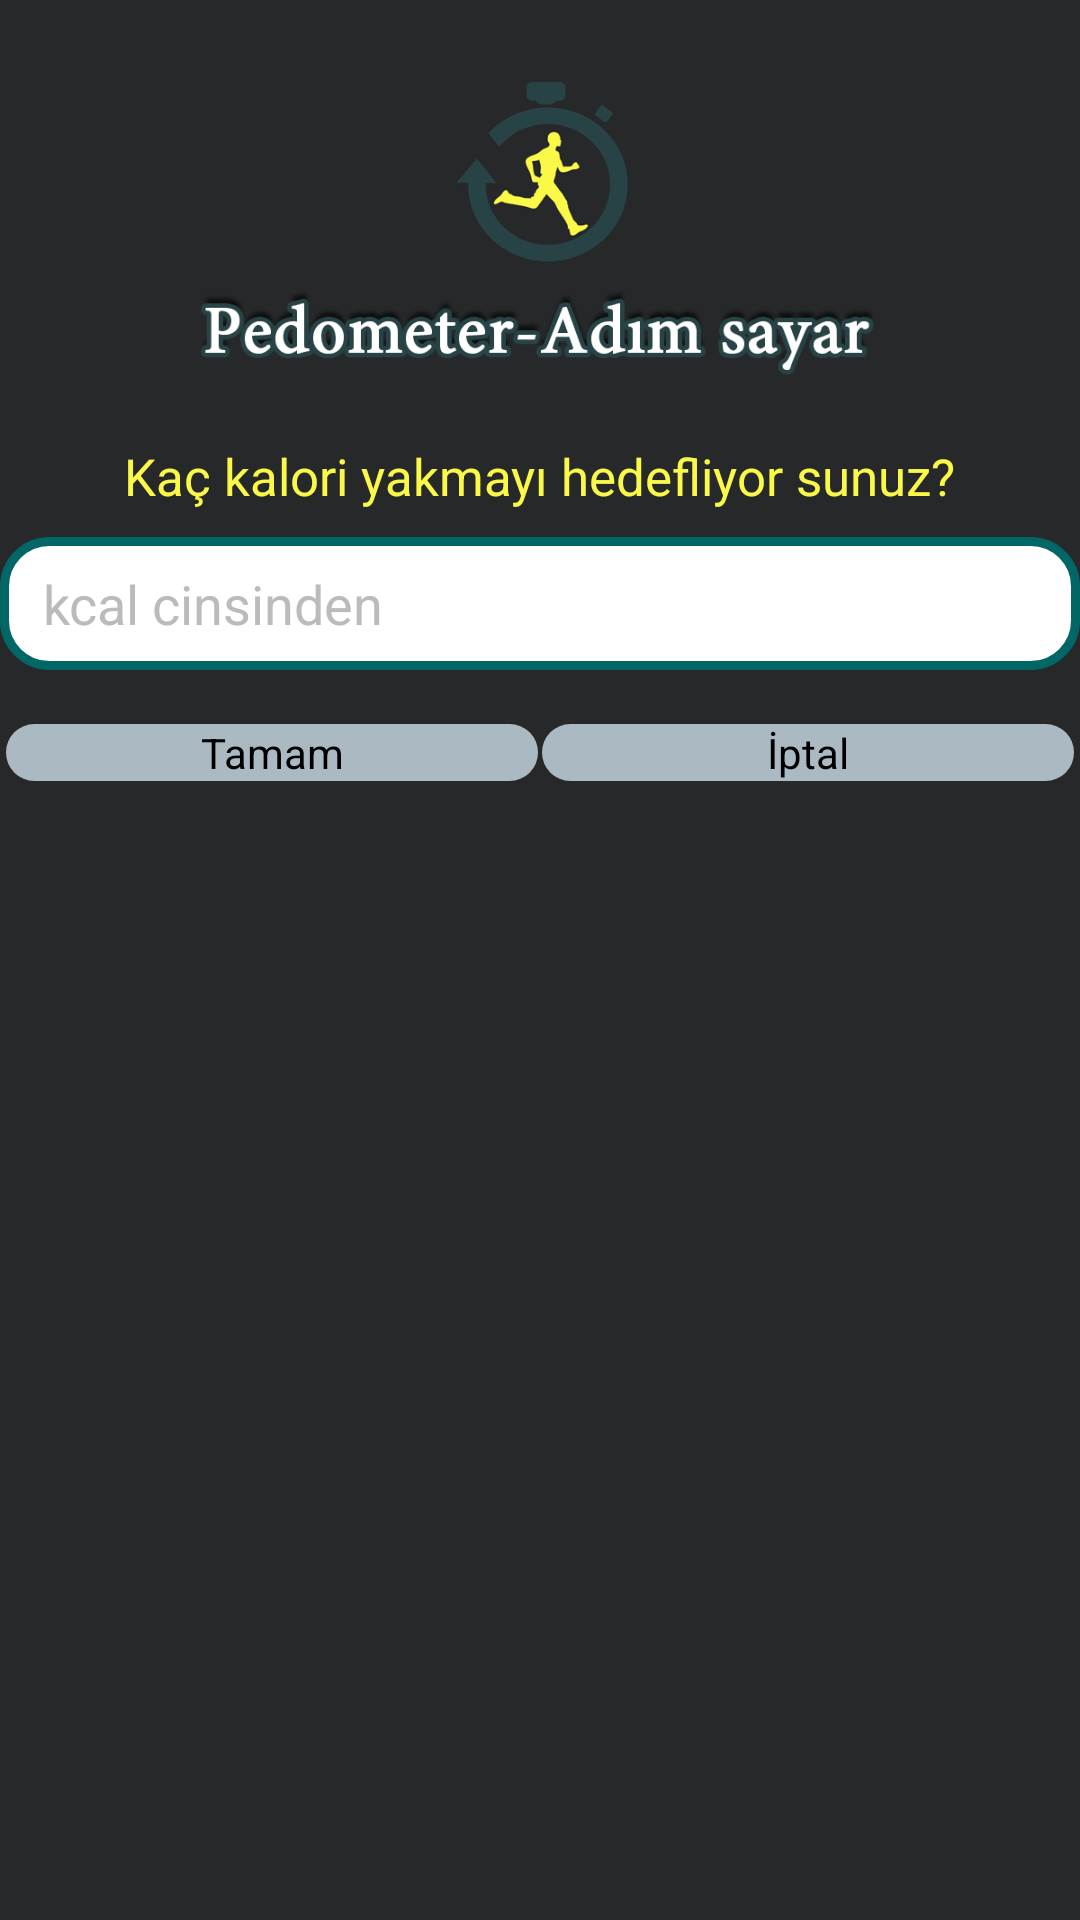

Android layout source for this screen:
<!-- AndroidManifest.xml: application theme AppTheme -->
<!-- res/layout/sayac_baslat.xml -->
<?xml version="1.0" encoding="utf-8"?>

<RelativeLayout xmlns:android="http://schemas.android.com/apk/res/android"
    android:id="@+id/layout_root"
    android:layout_width="match_parent"
    android:layout_height="match_parent"
    android:background="@color/back"
    android:orientation="vertical">

    <ImageView
        android:id="@+id/imageView2"
        android:layout_width="wrap_content"
        android:layout_height="150dp"
        android:layout_alignParentRight="true"
        android:layout_alignParentTop="true"
        android:layout_gravity="center_horizontal"
        android:layout_margin="6dp"
        android:src="@drawable/icon" />

    <EditText
        android:id="@+id/hedefAdimSayisi"
        android:layout_width="match_parent"
        android:layout_height="wrap_content"
        android:layout_alignParentRight="true"
        android:layout_below="@+id/textView5"
        android:layout_marginTop="9dp"
        android:background="@drawable/edittextstyle"
        android:hint=" kcal cinsinden"
        android:inputType="number"
        android:padding="10dp"
        android:textColor="@color/black"
        android:textColorHint="#bbbbbb" />

    <TextView
        android:id="@+id/textView5"
        android:layout_width="wrap_content"
        android:layout_height="wrap_content"
        android:layout_below="@+id/imageView2"
        android:layout_centerHorizontal="true"
        android:layout_marginTop="-15dp"
        android:text="Kaç kalori yakmayı hedefliyor sunuz?"
        android:textColor="@color/yellow"
        android:textSize="@dimen/seventeen_sp" />

    <LinearLayout
        android:id="@+id/laytbtns"
        android:layout_width="450dp"
        android:layout_height="51dp"
        android:layout_marginLeft="2dp"
        android:layout_marginRight="2dp"
        android:layout_below="@+id/hedefAdimSayisi"
        android:layout_marginTop="18dp">

        <Button
            android:id="@+id/btnTamam"
            android:layout_width="0dp"
            android:layout_height="wrap_content"
            android:layout_marginRight="0.5dp"
            android:layout_weight="1"
            android:background="@drawable/round_button"
            android:text="Tamam" />

        <Button
            android:id="@+id/btnCancel"
            android:layout_width="0dp"
            android:layout_height="wrap_content"
            android:layout_marginLeft="0.5dp"
            android:layout_weight="1"
            android:background="@drawable/round_button"
            android:text="İptal" />


    </LinearLayout>


</RelativeLayout>
<!-- resources referenced by this layout -->
<resources>
  <color name="back">#27282a</color>
  <color name="black">#ff000000</color>
  <color name="yellow">#fbf948</color>
  <dimen name="seventeen_sp">17sp</dimen>
  <!-- drawable edittextstyle (drawable) -->
  <?xml version="1.0" encoding="utf-8"?>
  <shape xmlns:android="http://schemas.android.com/apk/res/android"
      android:padding="15dp"
      android:shape="rectangle">
      <solid android:color="#FFFFFF" />
      <stroke
          android:width="3dp"
          android:color="#006766" />
      <corners
          android:bottomLeftRadius="15dp"
          android:bottomRightRadius="15dp"
          android:topLeftRadius="15dp"
          android:topRightRadius="15dp" />
  </shape>
  <!-- drawable icon: png bitmap (drawable-hdpi, 116390 bytes) -->
  <!-- drawable round_button (drawable) -->
  <?xml version="1.0" encoding="utf-8"?>
  <shape xmlns:android="http://schemas.android.com/apk/res/android"
      android:shape="rectangle" >
  
      <corners android:radius="45dp" />
  
      
  
  
      
      
      
      
      
  
  
      
      <solid android:color="@color/light_gray" />
  
  </shape>
  <style name="AppTheme" parent="AppBaseTheme">
          
      </style>
  <color name="light_gray">#ABBAC2</color>
  <style name="AppBaseTheme" parent="android:Theme.Light">
          
      </style>
</resources>
